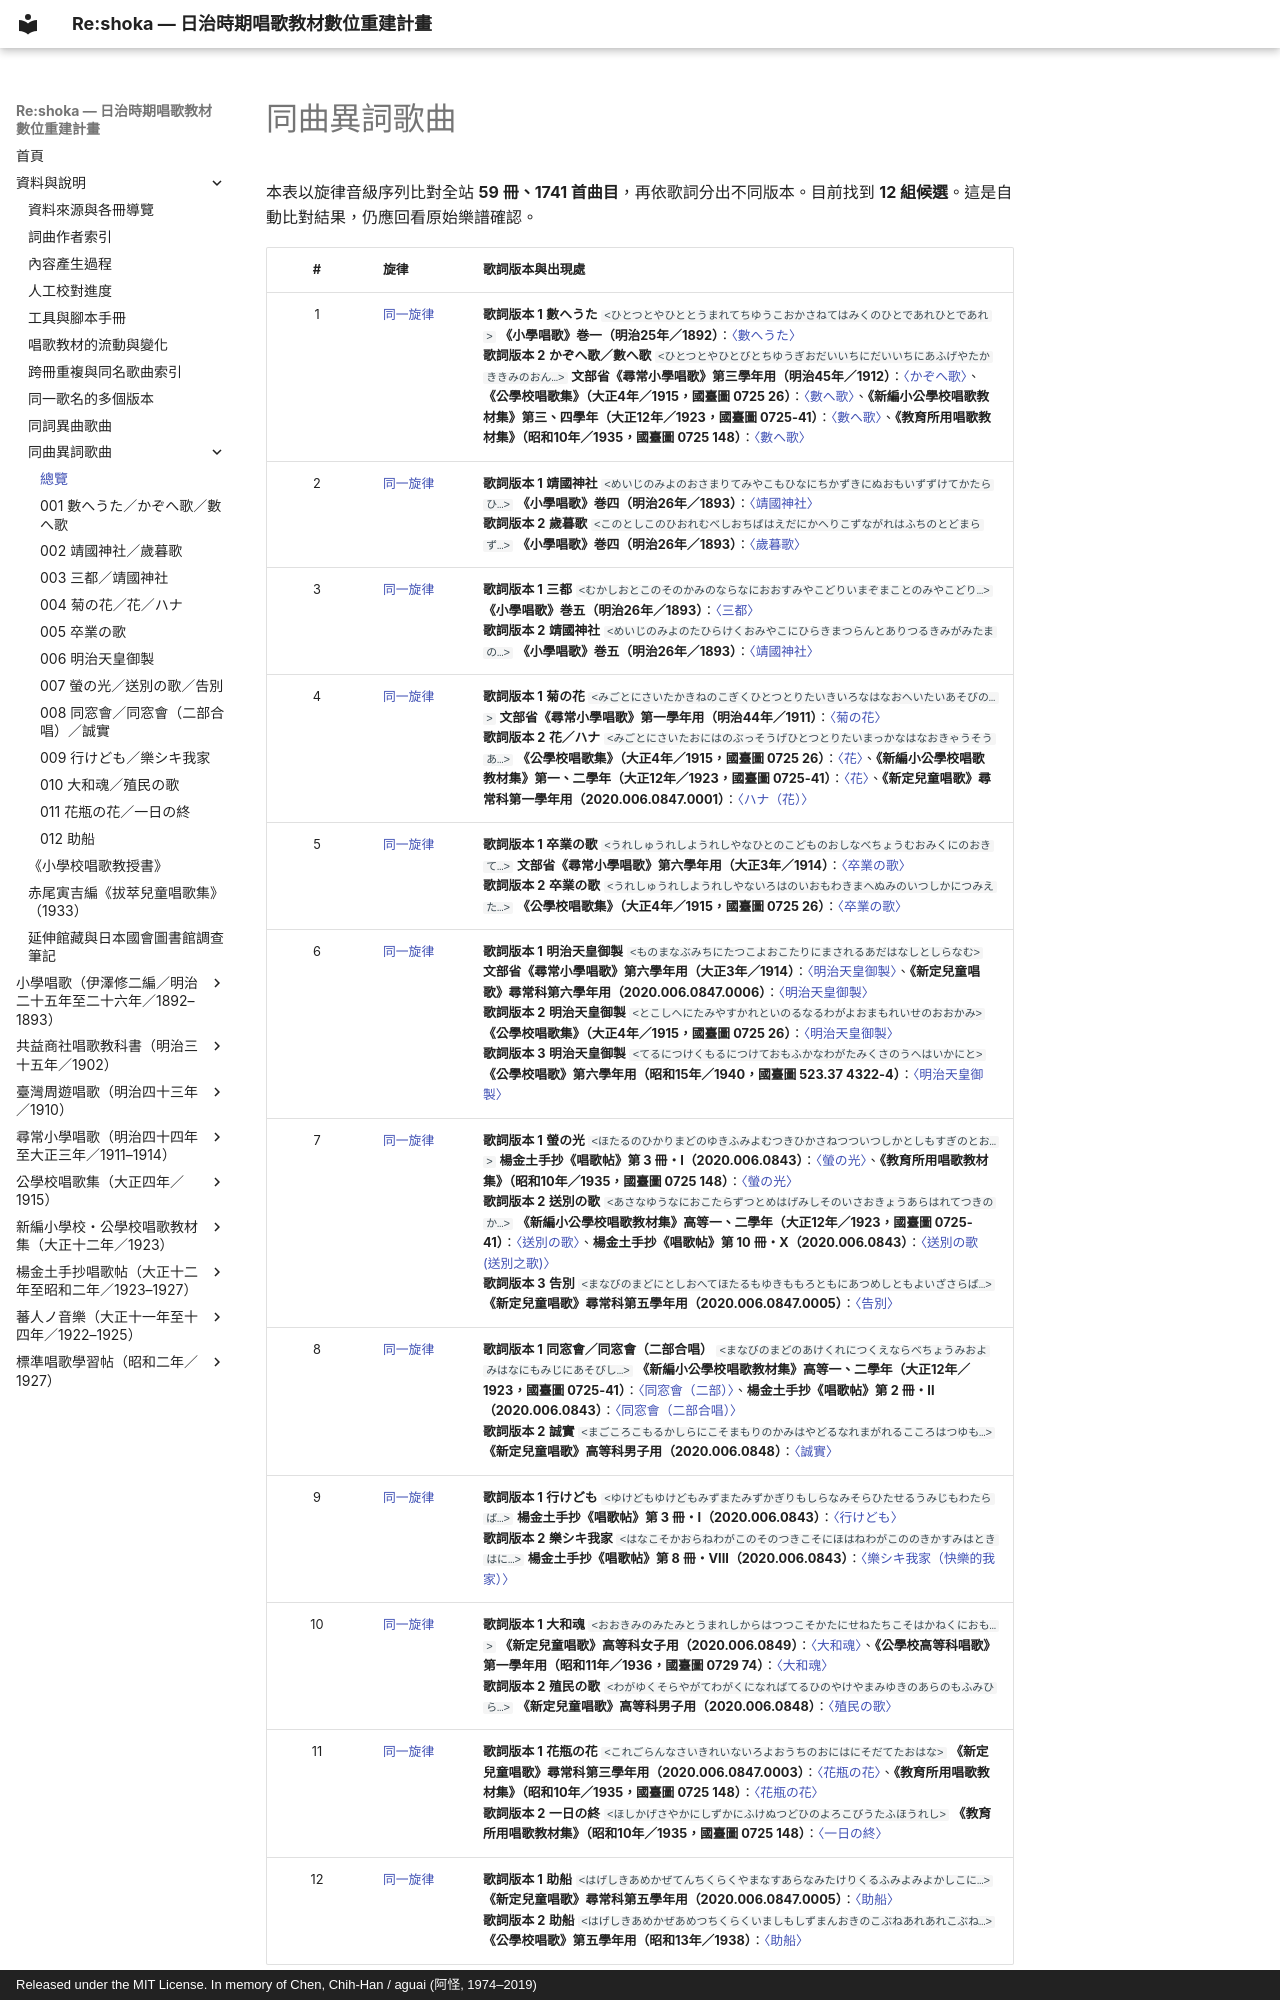

repository: TMDLang/reshoka · page: same_melody_songs/index.html · generator: mkdocs · copyright: Released under the MIT License. In memory of Chen, Chih-Han / aguai (阿怪, 1974–2019)

---
title: 同曲異詞歌曲（12 組）
description: 全站 59 冊、1741 首曲目中，相同旋律搭配不同歌詞的歌曲候選。
keywords: 同曲異詞, 歷史歌曲, 旋律版本, 歌詞版本
---

# 同曲異詞歌曲

本表以旋律音級序列比對全站 **59 冊、1741 首曲目**，再依歌詞分出不同版本。目前找到 **12 組候選**。這是自動比對結果，仍應回看原始樂譜確認。

| # | 旋律 | 歌詞版本與出現處 |
| :---: | :--- | :--- |
| 1 | [同一旋律](same_melody_songs/001_17_kazoeuta.md) | **歌詞版本 1** **數へうた** `<ひとつとやひととうまれてちゆうこおかさねてはみくのひとであれひとであれ>` **《小學唱歌》巻一（明治25年／1892）**：[〈數へうた〉](izawa_shogaku_shoka/kan_1_855321/17_kazoeuta/index.md)<br>**歌詞版本 2** **かぞへ歌／數へ歌** `<ひとつとやひとびとちゆうぎおだいいちにだいいちにあふげやたかききみのおん…>` **文部省《尋常小學唱歌》第三學年用（明治45年／1912）**：[〈かぞへ歌〉](jinjo_shogaku_shoka/grade_3_4079/20_kazoeuta/index.md)、**《公學校唱歌集》（大正4年／1915，國臺圖 0725 26）**：[〈數へ歌〉](kogakko_shokashu_1915/4_07_kazoeuta/index.md)、**《新編小公學校唱歌教材集》第三、四學年（大正12年／1923，國臺圖 0725-41）**：[〈數へ歌〉](shoka_kyozai_shu_1923/grade_3_4/33_kazoeuta/index.md)、**《教育所用唱歌教材集》（昭和10年／1935，國臺圖 0725 148）**：[〈數へ歌〉](kyoyusho_shoka_1935/4_35_kazoeuta/index.md) |
| 2 | [同一旋律](same_melody_songs/002_11_yasukuni_jinja.md) | **歌詞版本 1** **靖國神社** `<めいじのみよのおさまりてみやこもひなにちかずきにぬおもいずずけてかたらひ…>` **《小學唱歌》巻四（明治26年／1893）**：[〈靖國神社〉](izawa_shogaku_shoka/kan_4_3151/11_yasukuni_jinja/index.md)<br>**歌詞版本 2** **歲暮歌** `<このとしこのひおれむべしおちばはえだにかへりこずながれはふちのとどまらず…>` **《小學唱歌》巻四（明治26年／1893）**：[〈歲暮歌〉](izawa_shogaku_shoka/kan_4_3151/8_saibo_no_uta/index.md) |
| 3 | [同一旋律](same_melody_songs/003_16_santo.md) | **歌詞版本 1** **三都** `<むかしおとこのそのかみのならなにおおすみやこどりいまぞまことのみやこどり…>` **《小學唱歌》巻五（明治26年／1893）**：[〈三都〉](izawa_shogaku_shoka/kan_5_3152/16_santo/index.md)<br>**歌詞版本 2** **靖國神社** `<めいじのみよのたひらけくおみやこにひらきまつらんとありつるきみがみたまの…>` **《小學唱歌》巻五（明治26年／1893）**：[〈靖國神社〉](izawa_shogaku_shoka/kan_5_3152/23_yasukuni_jinja/index.md) |
| 4 | [同一旋律](same_melody_songs/004_14_kiku_no_hana.md) | **歌詞版本 1** **菊の花** `<みごとにさいたかきねのこぎくひとつとりたいきいろなはなおへいたいあそびの…>` **文部省《尋常小學唱歌》第一學年用（明治44年／1911）**：[〈菊の花〉](jinjo_shogaku_shoka/grade_1_4103/14_kiku_no_hana/index.md)<br>**歌詞版本 2** **花／ハナ** `<みごとにさいたおにはのぶっそうげひとつとりたいまっかなはなおきゃうそうあ…>` **《公學校唱歌集》（大正4年／1915，國臺圖 0725 26）**：[〈花〉](kogakko_shokashu_1915/2_02_hana/index.md)、**《新編小公學校唱歌教材集》第一、二學年（大正12年／1923，國臺圖 0725-41）**：[〈花〉](shoka_kyozai_shu_1923/grade_1_2/33_hana/index.md)、**《新定兒童唱歌》尋常科第一學年用（2020.006.0847.0001）**：[〈ハナ（花）〉](shintei_jido_shoka/grade_1_2020.006.0847.0001/2_05_hana/index.md) |
| 5 | [同一旋律](same_melody_songs/005_19_sotsugyo_no_uta.md) | **歌詞版本 1** **卒業の歌** `<うれしゅうれしようれしやなひとのこどものおしなべちょうむおみくにのおきて…>` **文部省《尋常小學唱歌》第六學年用（大正3年／1914）**：[〈卒業の歌〉](jinjo_shogaku_shoka/grade_6_4078/19_sotsugyo_no_uta/index.md)<br>**歌詞版本 2** **卒業の歌** `<うれしゅうれしようれしやないろはのいおもわきまへぬみのいつしかにつみえた…>` **《公學校唱歌集》（大正4年／1915，國臺圖 0725 26）**：[〈卒業の歌〉](kogakko_shokashu_1915/6_09_sotsugyo_no_uta/index.md) |
| 6 | [同一旋律](same_melody_songs/006_1_meiji_tenno_gyosei.md) | **歌詞版本 1** **明治天皇御製** `<ものまなぶみちにたつこよおこたりにまされるあだはなしとしらなむ>` **文部省《尋常小學唱歌》第六學年用（大正3年／1914）**：[〈明治天皇御製〉](jinjo_shogaku_shoka/grade_6_4078/1_meiji_tenno_gyosei/index.md)、**《新定兒童唱歌》尋常科第六學年用（2020.006.0847.0006）**：[〈明治天皇御製〉](shintei_jido_shoka/grade_6_2020.006.0847.0006/2_10_meiji_tenno_gyosei/index.md)<br>**歌詞版本 2** **明治天皇御製** `<とこしへにたみやすかれといのるなるわがよおまもれいせのおおかみ>` **《公學校唱歌集》（大正4年／1915，國臺圖 0725 26）**：[〈明治天皇御製〉](kogakko_shokashu_1915/5_08_meiji_tenno_gyosei/index.md)<br>**歌詞版本 3** **明治天皇御製** `<てるにつけくもるにつけておもふかなわがたみくさのうへはいかにと>` **《公學校唱歌》第六學年用（昭和15年／1940，國臺圖 523.37 4322-4）**：[〈明治天皇御製〉](kogakko_shoka/grade_6/1_meiji_tenno_gyosei/index.md) |
| 7 | [同一旋律](same_melody_songs/007_p042_hotaru_no_hikari.md) | **歌詞版本 1** **螢の光** `<ほたるのひかりまどのゆきふみよむつきひかさねつついつしかとしもすぎのとお…>` **楊金土手抄《唱歌帖》第 3 冊・I（2020.006.0843）**：[〈螢の光〉](shokacho/vol_03/p042_hotaru_no_hikari/index.md)、**《教育所用唱歌教材集》（昭和10年／1935，國臺圖 0725 148）**：[〈螢の光〉](kyoyusho_shoka_1935/0_11_hotaru_no_hikari/index.md)<br>**歌詞版本 2** **送別の歌** `<あさなゆうなにおこたらずつとめはげみしそのいさおきょうあらはれてつきのか…>` **《新編小公學校唱歌教材集》高等一、二學年（大正12年／1923，國臺圖 0725-41）**：[〈送別の歌〉](shoka_kyozai_shu_1923/koto_1_2/08_sobetsu_no_uta/index.md)、**楊金土手抄《唱歌帖》第 10 冊・X（2020.006.0843）**：[〈送別の歌 (送別之歌)〉](shokacho/vol_10/p197_sobetsu_no_uta/index.md)<br>**歌詞版本 3** **告別** `<まなびのまどにとしおへてほたるもゆきももろともにあつめしともよいざさらば…>` **《新定兒童唱歌》尋常科第五學年用（2020.006.0847.0005）**：[〈告別〉](shintei_jido_shoka/grade_5_2020.006.0847.0005/4_19_kokubetsu/index.md) |
| 8 | [同一旋律](same_melody_songs/008_20_dosokai.md) | **歌詞版本 1** **同窓會／同窓會（二部合唱）** `<まなびのまどのあけくれにつくえならべちょうみおよみはなにもみじにあそびし…>` **《新編小公學校唱歌教材集》高等一、二學年（大正12年／1923，國臺圖 0725-41）**：[〈同窓會（二部）〉](shoka_kyozai_shu_1923/koto_1_2/20_dosokai/index.md)、**楊金土手抄《唱歌帖》第 2 冊・II（2020.006.0843）**：[〈同窓會（二部合唱）〉](shokacho/vol_02/p088_dosokai/index.md)<br>**歌詞版本 2** **誠實** `<まごころこもるかしらにこそまもりのかみはやどるなれまがれるこころはつゆも…>` **《新定兒童唱歌》高等科男子用（2020.006.0848）**：[〈誠實〉](shintei_jido_shoka/koto_boys_2020.006.0848/1_1_02_seijitsu/index.md) |
| 9 | [同一旋律](same_melody_songs/009_p043_yukedomo.md) | **歌詞版本 1** **行けども** `<ゆけどもゆけどもみずまたみずかぎりもしらなみそらひたせるうみじもわたらば…>` **楊金土手抄《唱歌帖》第 3 冊・I（2020.006.0843）**：[〈行けども〉](shokacho/vol_03/p043_yukedomo/index.md)<br>**歌詞版本 2** **樂シキ我家** `<はなこそかおらねわがこのそのつきこそにほはねわがこののきかすみはときはに…>` **楊金土手抄《唱歌帖》第 8 冊・VIII（2020.006.0843）**：[〈樂シキ我家（快樂的我家）〉](shokacho/vol_08/p027_tanoshiki_waga_ie/index.md) |
| 10 | [同一旋律](same_melody_songs/010_1_2_05_yamato_damashii.md) | **歌詞版本 1** **大和魂** `<おおきみのみたみとうまれしからはつつこそかたにせねたちこそはかねくにおも…>` **《新定兒童唱歌》高等科女子用（2020.006.0849）**：[〈大和魂〉](shintei_jido_shoka/koto_girls_2020.006.0849/1_2_05_yamato_damashii/index.md)、**《公學校高等科唱歌》第一學年用（昭和11年／1936，國臺圖 0729 74）**：[〈大和魂〉](kogakko_shoka/koto_1/21_yamato_damashii/index.md)<br>**歌詞版本 2** **殖民の歌** `<わがゆくそらやがてわがくになればてるひのやけやまみゆきのあらのもふみひら…>` **《新定兒童唱歌》高等科男子用（2020.006.0848）**：[〈殖民の歌〉](shintei_jido_shoka/koto_boys_2020.006.0848/1_2_10_shokumin_no_uta/index.md) |
| 11 | [同一旋律](same_melody_songs/011_4_02_kabin_no_hana.md) | **歌詞版本 1** **花瓶の花** `<これごらんなさいきれいないろよおうちのおにはにそだてたおはな>` **《新定兒童唱歌》尋常科第三學年用（2020.006.0847.0003）**：[〈花瓶の花〉](shintei_jido_shoka/grade_3_2020.006.0847.0003/4_02_kabin_no_hana/index.md)、**《教育所用唱歌教材集》（昭和10年／1935，國臺圖 0725 148）**：[〈花瓶の花〉](kyoyusho_shoka_1935/3_03_kabin_no_hana/index.md)<br>**歌詞版本 2** **一日の終** `<ほしかげさやかにしずかにふけぬつどひのよろこびうたふほうれし>` **《教育所用唱歌教材集》（昭和10年／1935，國臺圖 0725 148）**：[〈一日の終〉](kyoyusho_shoka_1935/5_06_ichinichi_no_owari/index.md) |
| 12 | [同一旋律](same_melody_songs/012_2_07_tasukebune.md) | **歌詞版本 1** **助船** `<はげしきあめかぜてんちくらくやまなすあらなみたけりくるふみよみよかしこに…>` **《新定兒童唱歌》尋常科第五學年用（2020.006.0847.0005）**：[〈助船〉](shintei_jido_shoka/grade_5_2020.006.0847.0005/2_07_tasukebune/index.md)<br>**歌詞版本 2** **助船** `<はげしきあめかぜあめつちくらくいましもし
